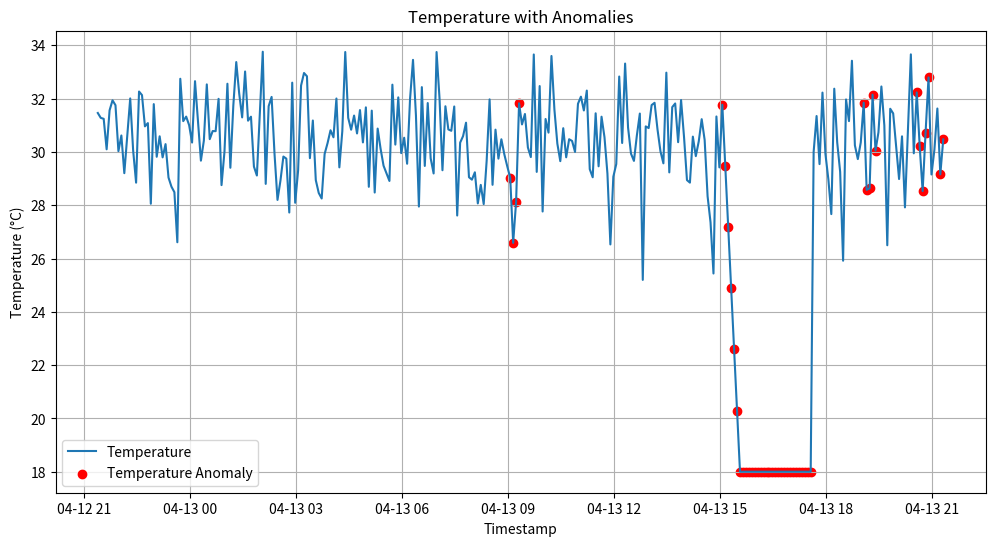
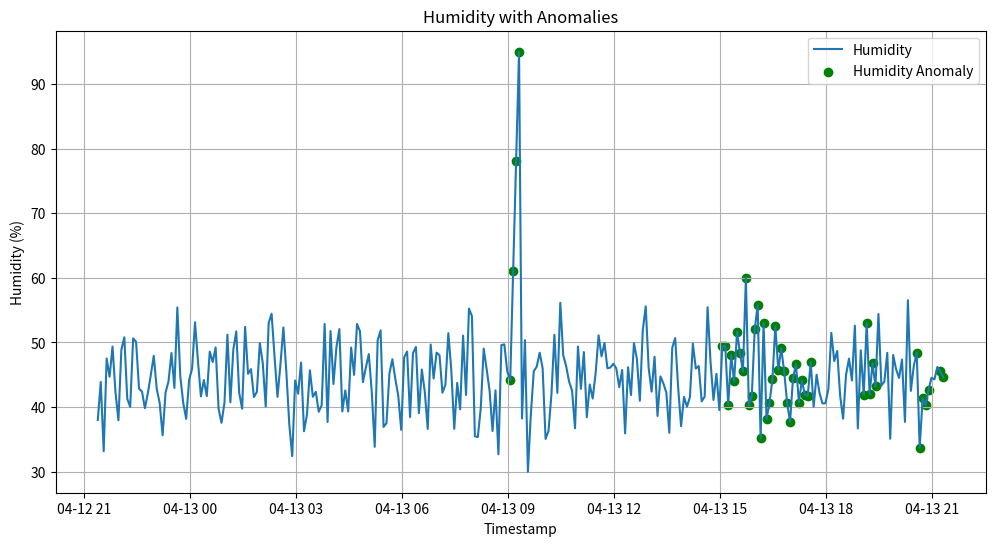
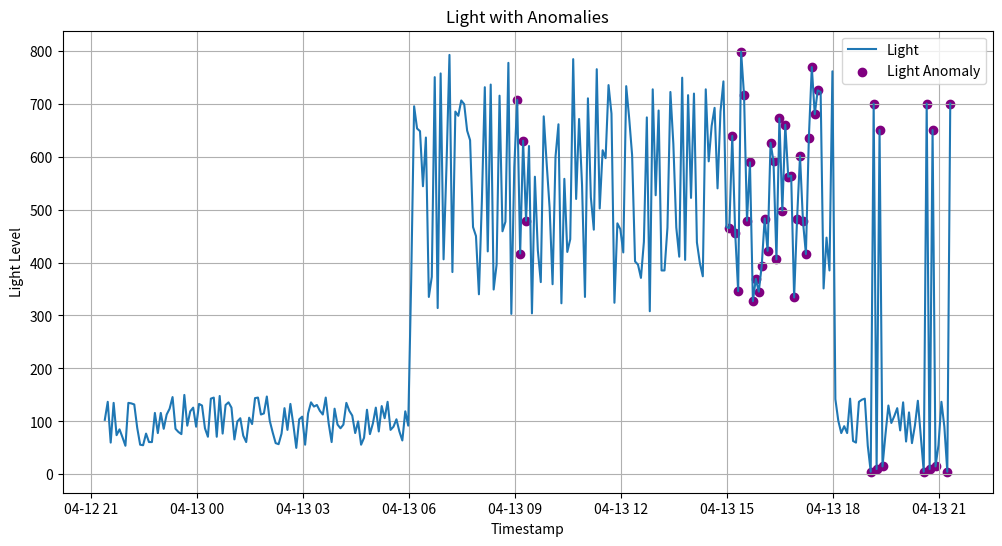

Generate these figures, in order, with matplotlib:
import pandas as pd
import numpy as np
from datetime import datetime, timedelta

# Define start and end times
start_time = datetime(2025, 4, 12, 21, 24, 0)  # Starting time
end_time = start_time + timedelta(hours=24)  # 24 hours later

# Generate timestamps at 5-minute intervals
timestamps = pd.date_range(start=start_time, end=end_time, freq='5 min', inclusive='left')  # Exclude the last point
timestamps_list = timestamps.tolist()

# Define ranges for temperature, humidity, and light
normal_temp_range = (24, 37)
normal_humidity_range = (30, 60)
normal_light_day_range = (300, 800)
normal_light_night_range = (50, 150)

# Define typical day/night hours (adjust as needed for Hyderabad)
day_start_hour = 6
day_end_hour = 18

# Generate temperature data
num_points = len(timestamps)
temp_mean = np.mean(normal_temp_range)
temperature = np.random.normal(loc=temp_mean, scale=1.5, size=num_points)
temperature = np.clip(temperature, normal_temp_range[0], normal_temp_range[1])  # Ensure values stay within the normal range

# Generate humidity data
humidity_mean = np.mean(normal_humidity_range)
humidity = np.random.normal(loc=humidity_mean, scale=5, size=num_points)
humidity = np.clip(humidity, normal_humidity_range[0], normal_humidity_range[1])  # Ensure values stay within the normal range

# Generate light data
light = []
for ts in timestamps:
    hour = ts.hour
    if day_start_hour <= hour < day_end_hour:
        light_value = np.random.randint(normal_light_day_range[0], normal_light_day_range[1] + 1)
    else:
        light_value = np.random.randint(normal_light_night_range[0], normal_light_night_range[1] + 1)
    light.append(light_value)
light = np.array(light)

# Create DataFrame
normal_data = pd.DataFrame({
    'timestamp': timestamps,
    'temperature': temperature,
    'humidity': humidity,
    'light': light
})
normal_data['label'] = 0  # Normal data label

# Print the first few rows of the DataFrame
print(normal_data.head())
print(f"Total data points generated: {len(normal_data)}")
normal_data.to_csv('indoor_data.csv', index=False)


# --- Anomaly Injection Logic Below ---

# Define time interval
time_interval = timedelta(minutes=5)

# 1. Rapid Increase in Humidity (Water Leak Simulation)
anomaly_time_start_humidity = datetime(2025, 4, 13, 9, 0, 0)
anomaly_duration_humidity = timedelta(minutes=15)
num_steps_humidity = int(anomaly_duration_humidity / time_interval) + 1

if not normal_data[normal_data['timestamp'] >= anomaly_time_start_humidity].empty:
    start_index_humidity = normal_data.index[normal_data['timestamp'] >= anomaly_time_start_humidity][0]
    indices_humidity = range(start_index_humidity, start_index_humidity + num_steps_humidity)

    normal_humidity_at_start = normal_data.loc[start_index_humidity, 'humidity']
    humidity_increase_values = np.linspace(normal_humidity_at_start, 95, len(indices_humidity))
    normal_data.loc[indices_humidity, 'humidity'] = humidity_increase_values
    normal_data.loc[indices_humidity, 'label'] = 1
else:
    print(f"Warning: No matching timestamp found for {anomaly_time_start_humidity}")

# 2. Sustained Low Temperature (AC Malfunction Simulation)
anomaly_time_start_temp = datetime(2025, 4, 13, 15, 0, 0)
anomaly_duration_temp_ramp = timedelta(minutes=30)
num_steps_temp_ramp = int(anomaly_duration_temp_ramp / time_interval) + 1
anomaly_duration_temp_sustain = timedelta(hours=2)
num_steps_temp_sustain = int(anomaly_duration_temp_sustain / time_interval)

if not normal_data[normal_data['timestamp'] >= anomaly_time_start_temp].empty:
    start_index_temp = normal_data.index[normal_data['timestamp'] >= anomaly_time_start_temp][0]
    indices_temp_ramp = range(start_index_temp, start_index_temp + num_steps_temp_ramp)
    indices_temp_sustain = range(start_index_temp + num_steps_temp_ramp, start_index_temp + num_steps_temp_ramp + num_steps_temp_sustain)

    normal_temp_at_start = normal_data.loc[start_index_temp, 'temperature']
    temp_decrease_values = np.linspace(normal_temp_at_start, 18, len(indices_temp_ramp))
    normal_data.loc[indices_temp_ramp, 'temperature'] = temp_decrease_values
    normal_data.loc[indices_temp_ramp, 'label'] = 1
    normal_data.loc[indices_temp_sustain, 'temperature'] = 18
    normal_data.loc[indices_temp_sustain, 'label'] = 1
else:
    print(f"Warning: No matching timestamp found for {anomaly_time_start_temp}")

# 3. Unexpected Fluctuations in Illumination (Faulty Wiring Simulation at Night)
anomaly_times_light = [
    datetime(2025, 4, 13, 19, 4, 0),  # 7:04 PM
    datetime(2025, 4, 13, 20, 34, 0),  # 8:34 PM
    datetime(2025, 4, 13, 21, 14, 0)   # 9:14 PM
]

for anomaly_time in anomaly_times_light:
    try:
        # Find the index of the anomaly timestamp
        index_light = normal_data.index[normal_data['timestamp'] == anomaly_time][0]
        
        # Introduce a flicker pattern over 5 consecutive timestamps
        flicker_pattern = [5, 700, 10, 650, 15]  # Alternating low and high values for nighttime
        for i, flicker_value in enumerate(flicker_pattern):
            if index_light + i < len(normal_data):  # Ensure we don't go out of bounds
                normal_data.loc[index_light + i, 'light'] = flicker_value
                normal_data.loc[index_light + i, 'label'] = 1  # Mark as anomaly
    except IndexError:
        print(f"Warning: Timestamp {anomaly_time} not found in the generated data.")


# --- Inspection of the Modified DataFrame ---
print("\n--- Modified DataFrame Head and Tail ---")
print(normal_data.head())
print(normal_data.tail())

print("\n--- Label Value Counts ---")
print(normal_data['label'].value_counts())

# --- Optional: Plotting for Visual Inspection ---
import matplotlib.pyplot as plt

plt.figure(figsize=(12, 6))
plt.plot(normal_data['timestamp'], normal_data['temperature'], label='Temperature')
plt.scatter(normal_data[normal_data['label'] == 1]['timestamp'], normal_data[normal_data['label'] == 1]['temperature'], color='red', marker='o', label='Temperature Anomaly')
plt.xlabel('Timestamp')
plt.ylabel('Temperature (°C)')
plt.title('Temperature with Anomalies')
plt.legend()
plt.grid(True)
plt.show()

plt.figure(figsize=(12, 6))
plt.plot(normal_data['timestamp'], normal_data['humidity'], label='Humidity')
plt.scatter(normal_data[normal_data['label'] == 1]['timestamp'], normal_data[normal_data['label'] == 1]['humidity'], color='green', marker='o', label='Humidity Anomaly')
plt.xlabel('Timestamp')
plt.ylabel('Humidity (%)')
plt.title('Humidity with Anomalies')
plt.legend()
plt.grid(True)
plt.show()

plt.figure(figsize=(12, 6))
plt.plot(normal_data['timestamp'], normal_data['light'], label='Light')
plt.scatter(normal_data[normal_data['label'] == 1]['timestamp'], normal_data[normal_data['label'] == 1]['light'], color='purple', marker='o', label='Light Anomaly')
plt.xlabel('Timestamp')
plt.ylabel('Light Level')
plt.title('Light with Anomalies')
plt.legend()
plt.grid(True)
plt.show()
# Save the modified DataFrame with anomalies to a new CSV file
normal_data.to_csv('indoor_data_with_anomalies.csv', index=False)

print("CSV file with anomalies has been saved as 'indoor_data_with_anomalies.csv'.")